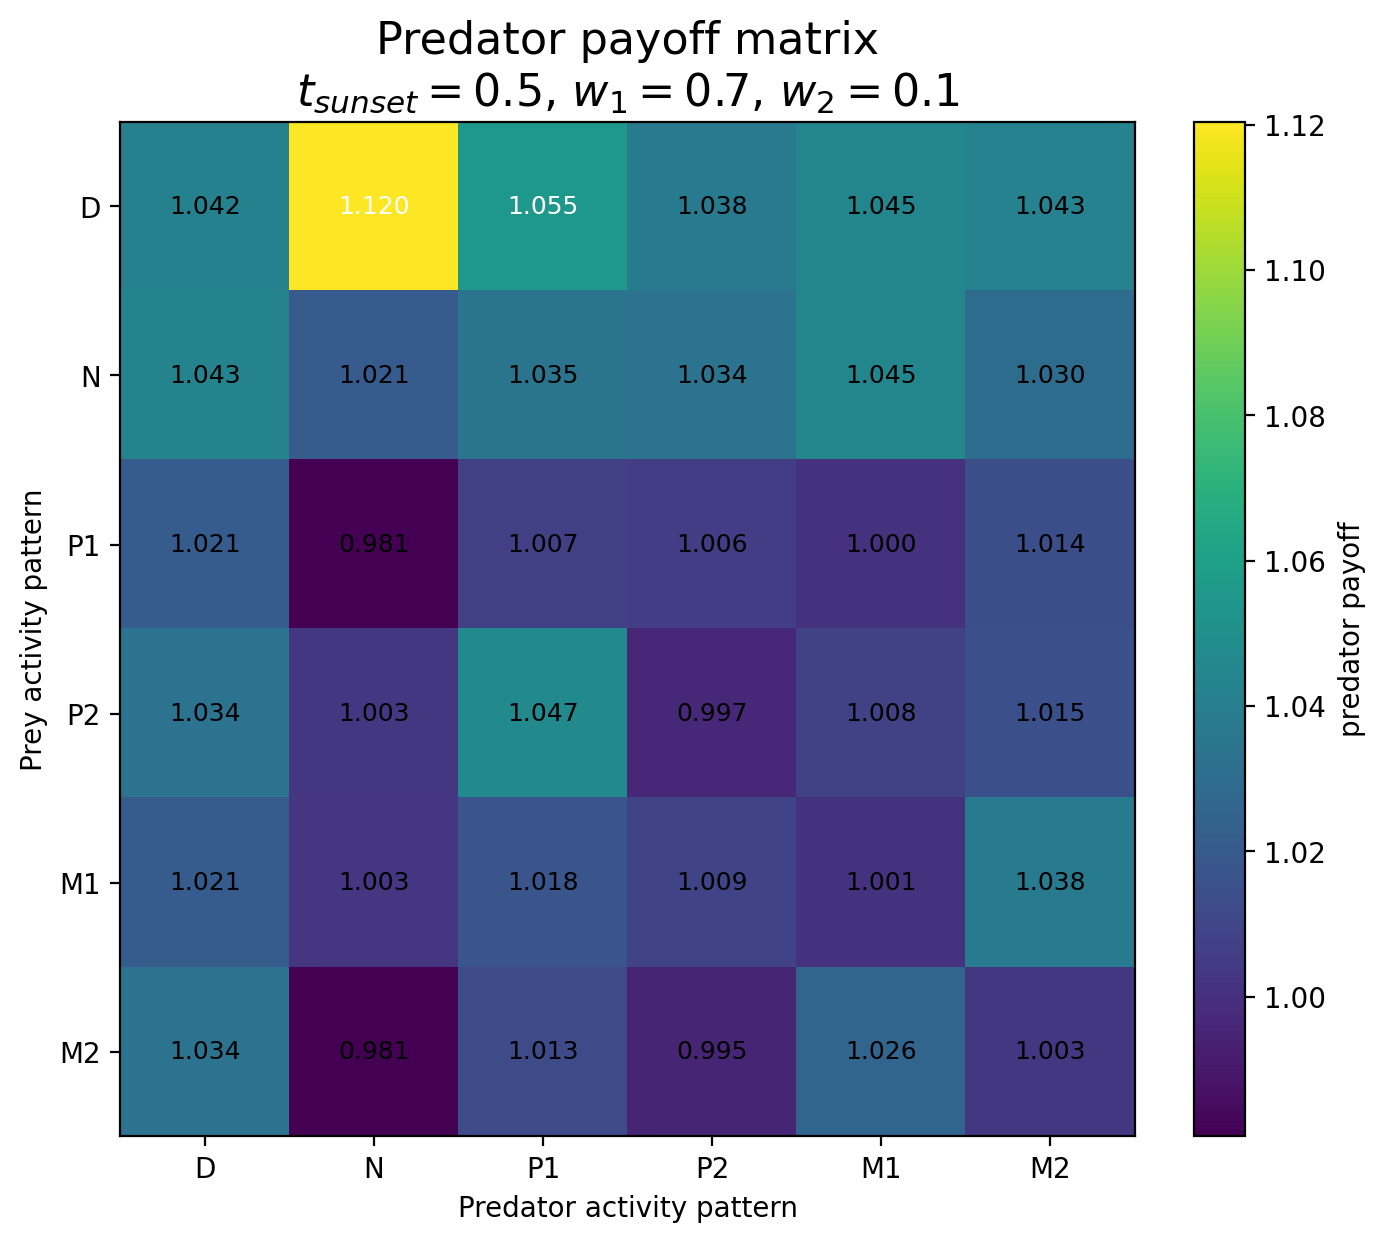

The table this chart was drawn from, first rows:
Prey / Predator, D, N, P1, P2, M1, M2
D, 1.042, 1.12, 1.055, 1.038, 1.045, 1.043
N, 1.043, 1.021, 1.035, 1.034, 1.045, 1.03
P1, 1.021, 0.9808, 1.007, 1.006, 1, 1.014
P2, 1.034, 1.003, 1.047, 0.9966, 1.008, 1.015
M1, 1.021, 1.003, 1.018, 1.009, 1.001, 1.038
M2, 1.034, 0.9809, 1.013, 0.9951, 1.026, 1.003
